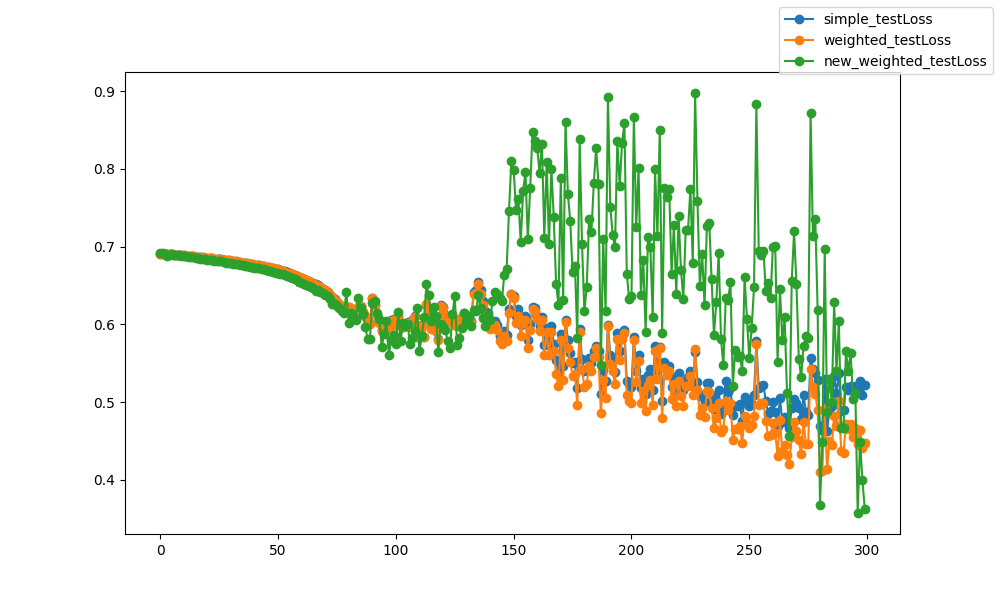

The file beside this chart, header and first rows:
epoch, epoch, simple_testLoss, weighted_testLoss, new_weighted_testLoss
0, 0, 0.6909, 0.6909, 0.6921
1, 1, 0.6909, 0.6909, 0.6914
2, 2, 0.6907, 0.6907, 0.6906
3, 3, 0.6906, 0.6906, 0.688
4, 4, 0.6904, 0.6904, 0.6887
5, 5, 0.6899, 0.6899, 0.6899
6, 6, 0.6898, 0.6898, 0.6894
7, 7, 0.6895, 0.6895, 0.6889
8, 8, 0.6893, 0.6892, 0.6887
9, 9, 0.689, 0.689, 0.6882
10, 10, 0.6887, 0.6887, 0.6884
11, 11, 0.6884, 0.6884, 0.6879
12, 12, 0.6881, 0.6881, 0.6872
13, 13, 0.6878, 0.6878, 0.6869
14, 14, 0.6874, 0.6874, 0.686
15, 15, 0.687, 0.687, 0.6855
16, 16, 0.6868, 0.6868, 0.6851
17, 17, 0.6864, 0.6864, 0.6844
18, 18, 0.6862, 0.6862, 0.6839
19, 19, 0.6858, 0.6858, 0.6837
20, 20, 0.6855, 0.6855, 0.683
21, 21, 0.6851, 0.685, 0.6825
22, 22, 0.6848, 0.6848, 0.6825
23, 23, 0.6845, 0.6845, 0.682
24, 24, 0.6841, 0.6841, 0.6813
25, 25, 0.6839, 0.6839, 0.6813
26, 26, 0.6834, 0.6834, 0.6808
27, 27, 0.6829, 0.6829, 0.68
28, 28, 0.6825, 0.6825, 0.6793
29, 29, 0.6822, 0.6822, 0.6791
30, 30, 0.6818, 0.6817, 0.6785
31, 31, 0.6814, 0.6813, 0.678
32, 32, 0.6808, 0.6808, 0.6775
33, 33, 0.6804, 0.6804, 0.6769
34, 34, 0.6799, 0.6798, 0.6764
35, 35, 0.6793, 0.6793, 0.6761
36, 36, 0.6788, 0.6788, 0.6751
37, 37, 0.6784, 0.6784, 0.6746
38, 38, 0.6779, 0.6779, 0.6742
39, 39, 0.6774, 0.6773, 0.6736
40, 40, 0.6769, 0.6768, 0.673
41, 41, 0.6763, 0.6763, 0.6726
42, 42, 0.6757, 0.6757, 0.6718
43, 43, 0.6753, 0.6753, 0.6714
44, 44, 0.6747, 0.6747, 0.6707
45, 45, 0.6739, 0.6738, 0.6697
46, 46, 0.6733, 0.6733, 0.6691
47, 47, 0.673, 0.6729, 0.6689
48, 48, 0.6721, 0.672, 0.6678
49, 49, 0.6711, 0.6711, 0.6662
50, 50, 0.6707, 0.6706, 0.6662
51, 51, 0.6699, 0.6698, 0.6653
52, 52, 0.6691, 0.669, 0.6644
53, 53, 0.668, 0.6679, 0.663
54, 54, 0.6666, 0.6665, 0.6616
55, 55, 0.6658, 0.6657, 0.6607
56, 56, 0.6645, 0.6644, 0.6593
57, 57, 0.6636, 0.6635, 0.6581
58, 58, 0.6626, 0.6625, 0.6572
59, 59, 0.6608, 0.6606, 0.6549
... 240 more rows
